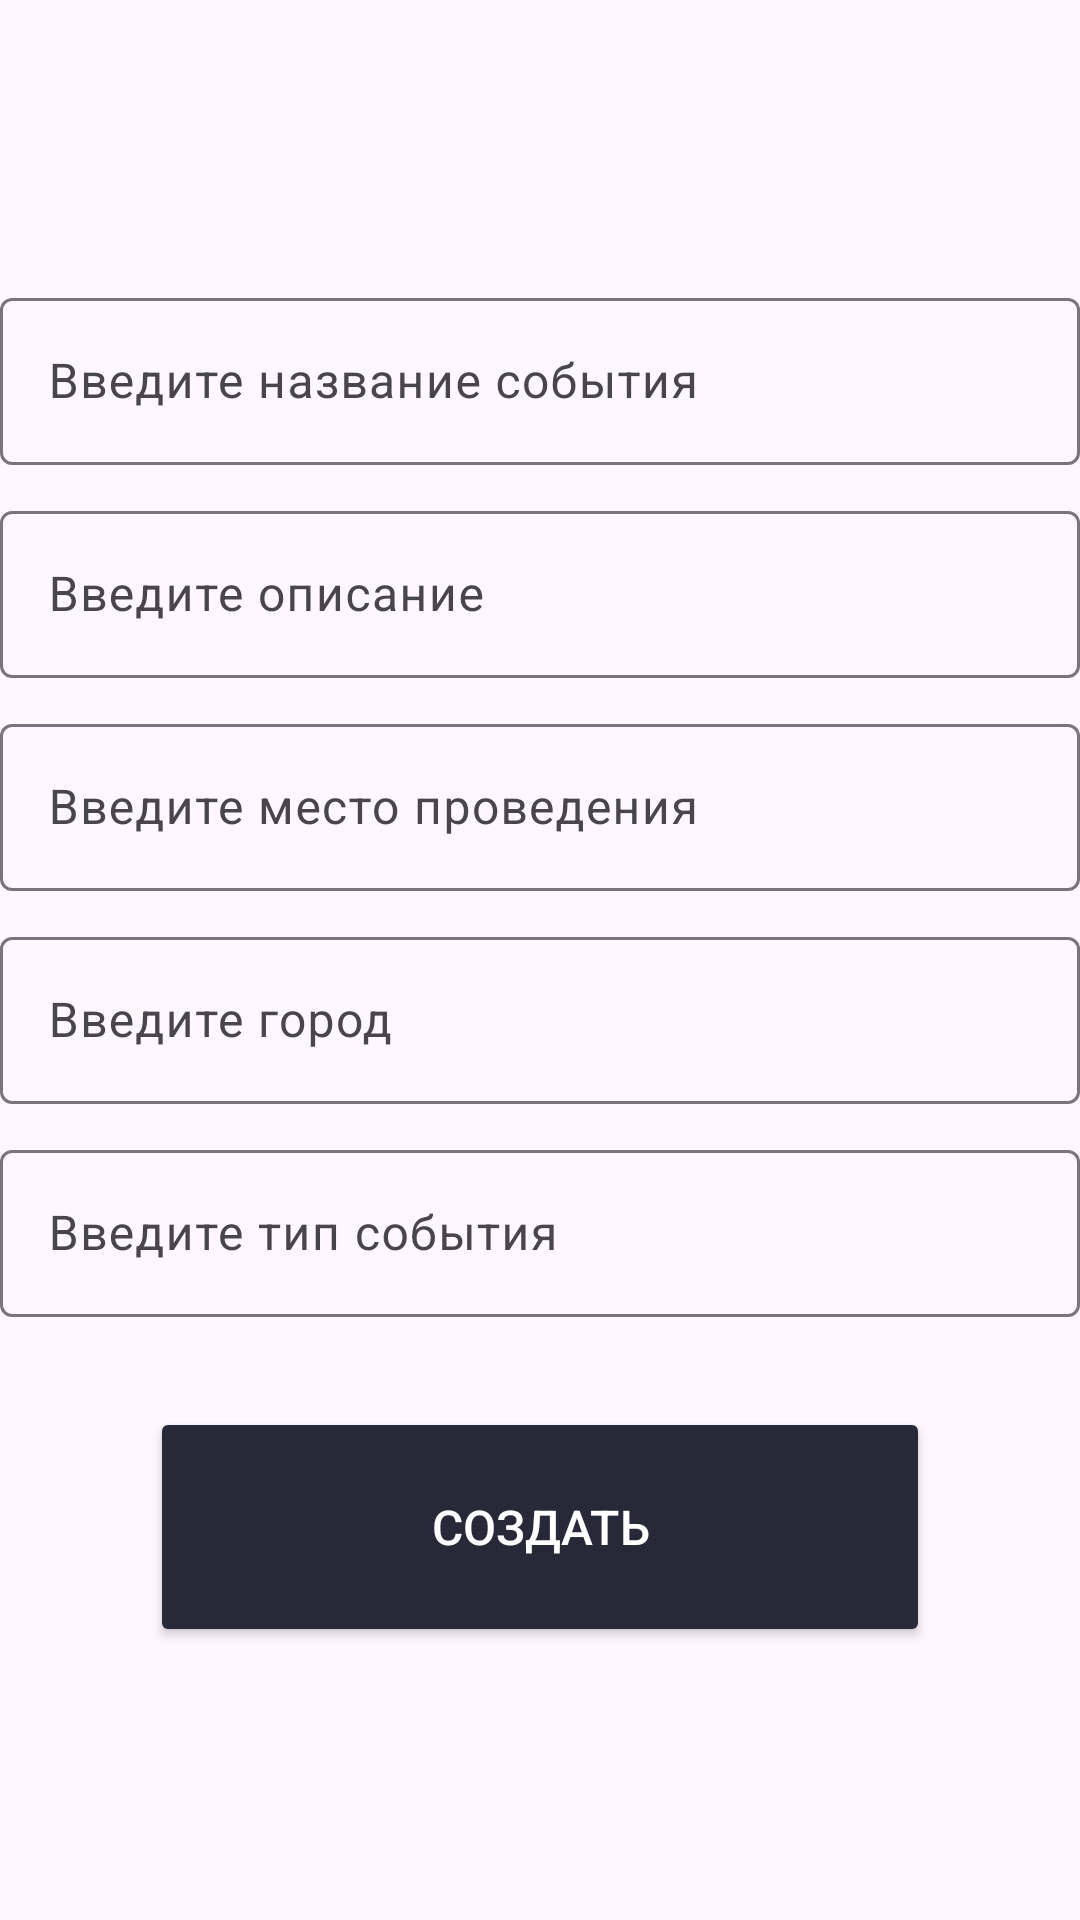

Reconstruct the res/layout file that produces this screen, plus the resources it refers to.
<!-- AndroidManifest.xml: application theme Theme.MobieStudy -->
<!-- res/layout/fragment_create.xml -->
<?xml version="1.0" encoding="utf-8"?>
<RelativeLayout xmlns:android="http://schemas.android.com/apk/res/android"
    xmlns:app="http://schemas.android.com/apk/res-auto"
    xmlns:tools="http://schemas.android.com/tools"
    android:layout_width="match_parent"
    android:layout_height="match_parent"
    tools:context=".ui.settings.SettingsFragment">

    <androidx.constraintlayout.widget.ConstraintLayout
        android:layout_width="match_parent"
        android:layout_height="match_parent">

        <ImageButton
            android:id="@+id/backButton"
            android:layout_width="48dp"
            android:layout_height="48dp"
            android:layout_margin="16dp"
            android:background="@android:color/transparent"
            android:contentDescription="@string/backButtonDescription"
            android:scaleType="fitXY"
            android:src="@drawable/baseline_arrow_back_ios_24"
            app:layout_constraintStart_toStartOf="parent"
            app:layout_constraintTop_toTopOf="parent" />

        <com.google.android.material.textfield.TextInputLayout
            android:paddingBottom="10dp"
            android:layout_marginTop="30dp"
            android:id="@+id/nameInput"
            android:layout_width="match_parent"
            android:layout_height="wrap_content"
            app:layout_constraintTop_toBottomOf="@+id/backButton">

            <com.google.android.material.textfield.TextInputEditText
                android:layout_width="match_parent"
                android:layout_height="wrap_content"
                android:hint="Введите название события"/>
        </com.google.android.material.textfield.TextInputLayout>

        <com.google.android.material.textfield.TextInputLayout
            android:paddingBottom="10dp"
            android:id="@+id/descriptionInput"
            android:layout_width="match_parent"
            android:layout_height="wrap_content"
            app:layout_constraintTop_toBottomOf="@+id/nameInput">

            <com.google.android.material.textfield.TextInputEditText
                android:layout_width="match_parent"
                android:layout_height="wrap_content"
                android:hint="Введите описание" />
        </com.google.android.material.textfield.TextInputLayout>

        <com.google.android.material.textfield.TextInputLayout
            android:paddingBottom="10dp"
            android:id="@+id/eventPlaceInput"
            android:layout_width="match_parent"
            android:layout_height="wrap_content"
            app:layout_constraintTop_toBottomOf="@+id/descriptionInput">

            <com.google.android.material.textfield.TextInputEditText
                android:layout_width="match_parent"
                android:layout_height="wrap_content"
                android:hint="Введите место проведения" />
        </com.google.android.material.textfield.TextInputLayout>

        <com.google.android.material.textfield.TextInputLayout
            android:paddingBottom="10dp"
            android:id="@+id/eventCityInput"
            android:layout_width="match_parent"
            android:layout_height="wrap_content"
            app:layout_constraintTop_toBottomOf="@+id/eventPlaceInput">

            <com.google.android.material.textfield.TextInputEditText
                android:layout_width="match_parent"
                android:layout_height="wrap_content"
                android:hint="Введите город" />
        </com.google.android.material.textfield.TextInputLayout>

        <com.google.android.material.textfield.TextInputLayout
            android:paddingBottom="10dp"
            android:id="@+id/eventTypeInput"
            android:layout_width="match_parent"
            android:layout_height="wrap_content"
            app:layout_constraintTop_toBottomOf="@+id/eventCityInput">

            <com.google.android.material.textfield.TextInputEditText
                android:layout_width="match_parent"
                android:layout_height="wrap_content"
                android:hint="Введите тип события" />
        </com.google.android.material.textfield.TextInputLayout>

        <Button
            android:id="@+id/createButton"
            android:layout_width="260dp"
            android:layout_height="80dp"
            android:layout_margin="52dp"
            android:backgroundTint="@color/colorPassive"
            android:text="Создать"
            android:textColor="@color/white"
            android:textSize="16sp"
            app:layout_constraintBottom_toBottomOf="parent"
            app:layout_constraintEnd_toEndOf="parent"
            app:layout_constraintStart_toStartOf="parent"
            app:layout_constraintTop_toBottomOf="@+id/eventCityInput" />


    </androidx.constraintlayout.widget.ConstraintLayout>


</RelativeLayout>
<!-- resources referenced by this layout -->
<resources>
  <color name="colorPassive">#272938</color>
  <color name="white">#FFFFFFFF</color>
  <style name="Theme.MobieStudy" parent="Base.Theme.MobieStudy" />
  <style name="Base.Theme.MobieStudy" parent="Theme.Material3.DayNight.NoActionBar">
          
          
      </style>
</resources>
